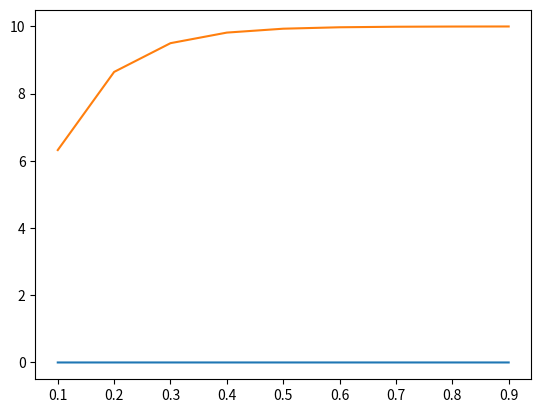

Reproduce this figure in Python.
from math import exp
import matplotlib.pyplot as plt
from pylab import plot, show

r, c, fem = 1000, 100e-6, 10

listat = []
listaq = []
listavc = []

for index in range (1, 10):
    t = float(index/10)
    listat.append(t)
    listaq.append(c*fem*(1 - exp(-t/(r*c))))
    listavc.append(fem*(1 - exp(-t/(r*c))))

plot(listat, listaq)
show()
plot(listat, listavc)
show()